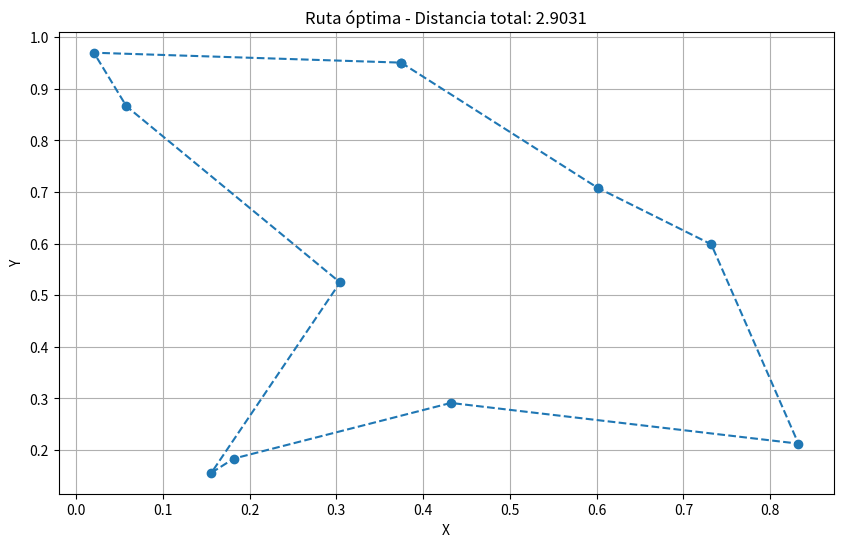

The script that saved this image:
import numpy as np
import matplotlib.pyplot as plt

class TSPGeneticAlgorithm:
    
    def __init__(self, num_cities):
        self.cities = self.generate_cities(num_cities)
    
    def generate_cities(self, n):
        return [(np.random.random(), np.random.random()) for _ in range(n)]
    
    def distance(self, city1, city2):
        return np.sqrt((city1[0]-city2[0])**2 + (city1[1]-city2[1])**2)
    
    def total_distance(self, route):
        return sum(self.distance(self.cities[route[i]], 
                                self.cities[route[i+1]]) 
                   for i in range(len(route)-1)) + self.distance(self.cities[route[-1]], self.cities[route[0]])
    
    def fitness(self, route):
        return 1 / self.total_distance(route)
    
    def ordered_crossover(self, parent1, parent2):
        size = len(parent1)
        # Elegir dos puntos de corte aleatorios
        start, end = sorted(np.random.choice(range(size), 2, replace=False))
        # Obtener el segmento del primer padre
        child = [None] * size
        child[start:end] = parent1[start:end]
        # Llenar el resto con genes del segundo padre, manteniendo el orden
        remaining = [x for x in parent2 if x not in child[start:end]]
        j = 0
        for i in range(size):
            if child[i] is None:
                child[i] = remaining[j]
                j += 1
        return child
    
    def swap_mutation(self, route):
        # Seleccionar dos índices aleatorios
        idx1, idx2 = np.random.choice(len(route), 2, replace=False)
        # Intercambiar las ciudades en esos índices
        route[idx1], route[idx2] = route[idx2], route[idx1]
        return route
    
    def generate_population(self, pop_size):
        # Generar una población de rutas aleatorias
        return [np.random.permutation(len(self.cities)).tolist() for _ in range(pop_size)]
    
    def select_parents(self, population, fitnesses):
        # Selección por torneo
        tournament_size = 3
        idx = np.random.choice(len(population), tournament_size, replace=False)
        best_idx = idx[np.argmax([fitnesses[i] for i in idx])]
        return population[best_idx]
    
    def genetic_algorithm(self, pop_size=100, generations=500, mutation_rate=0.1):
        # Inicializar población
        population = self.generate_population(pop_size)
        best_route = None
        best_distance = float('inf')
        
        for generation in range(generations):
            # Calcular aptitudes
            fitnesses = [self.fitness(route) for route in population]
            
            # Encontrar la mejor ruta de la generación actual
            current_best_idx = np.argmax(fitnesses)
            current_best_distance = 1 / fitnesses[current_best_idx]
            if current_best_distance < best_distance:
                best_distance = current_best_distance
                best_route = population[current_best_idx].copy()
            
            # Crear nueva población
            new_population = []
            for _ in range(pop_size):
                # Seleccionar padres
                parent1 = self.select_parents(population, fitnesses)
                parent2 = self.select_parents(population, fitnesses)
                # Aplicar cruce
                child = self.ordered_crossover(parent1, parent2)
                # Aplicar mutación con cierta probabilidad
                if np.random.random() < mutation_rate:
                    child = self.swap_mutation(child)
                new_population.append(child)
            
            population = new_population
            
            # Imprimir progreso cada 100 generaciones
            if generation % 100 == 0:
                print(f"Generación {generation}: Mejor distancia = {best_distance:.4f}")
        
        return best_route, best_distance

def plot_route(cities, route):
    plt.figure(figsize=(10,6))
    x = [cities[i][0] for i in route] + [cities[route[0]][0]]  # Corregir bucle al inicio
    y = [cities[i][1] for i in route] + [cities[route[0]][1]]  # Corregir bucle al inicio
    plt.plot(x, y, 'o--')
    plt.title(f'Ruta óptima - Distancia total: {TSP.total_distance(route):.4f}')
    plt.xlabel('X')
    plt.ylabel('Y')
    plt.grid(True)
    plt.show()

np.random.seed(42)  # Para reproducibilidad
TSP = TSPGeneticAlgorithm(num_cities=10)
best_route, best_distance = TSP.genetic_algorithm(pop_size=100, generations=500, mutation_rate=0.1)
print(f"Mejor ruta encontrada: {best_route}")
print(f"Distancia total: {best_distance:.4f}")
plot_route(TSP.cities, best_route)
